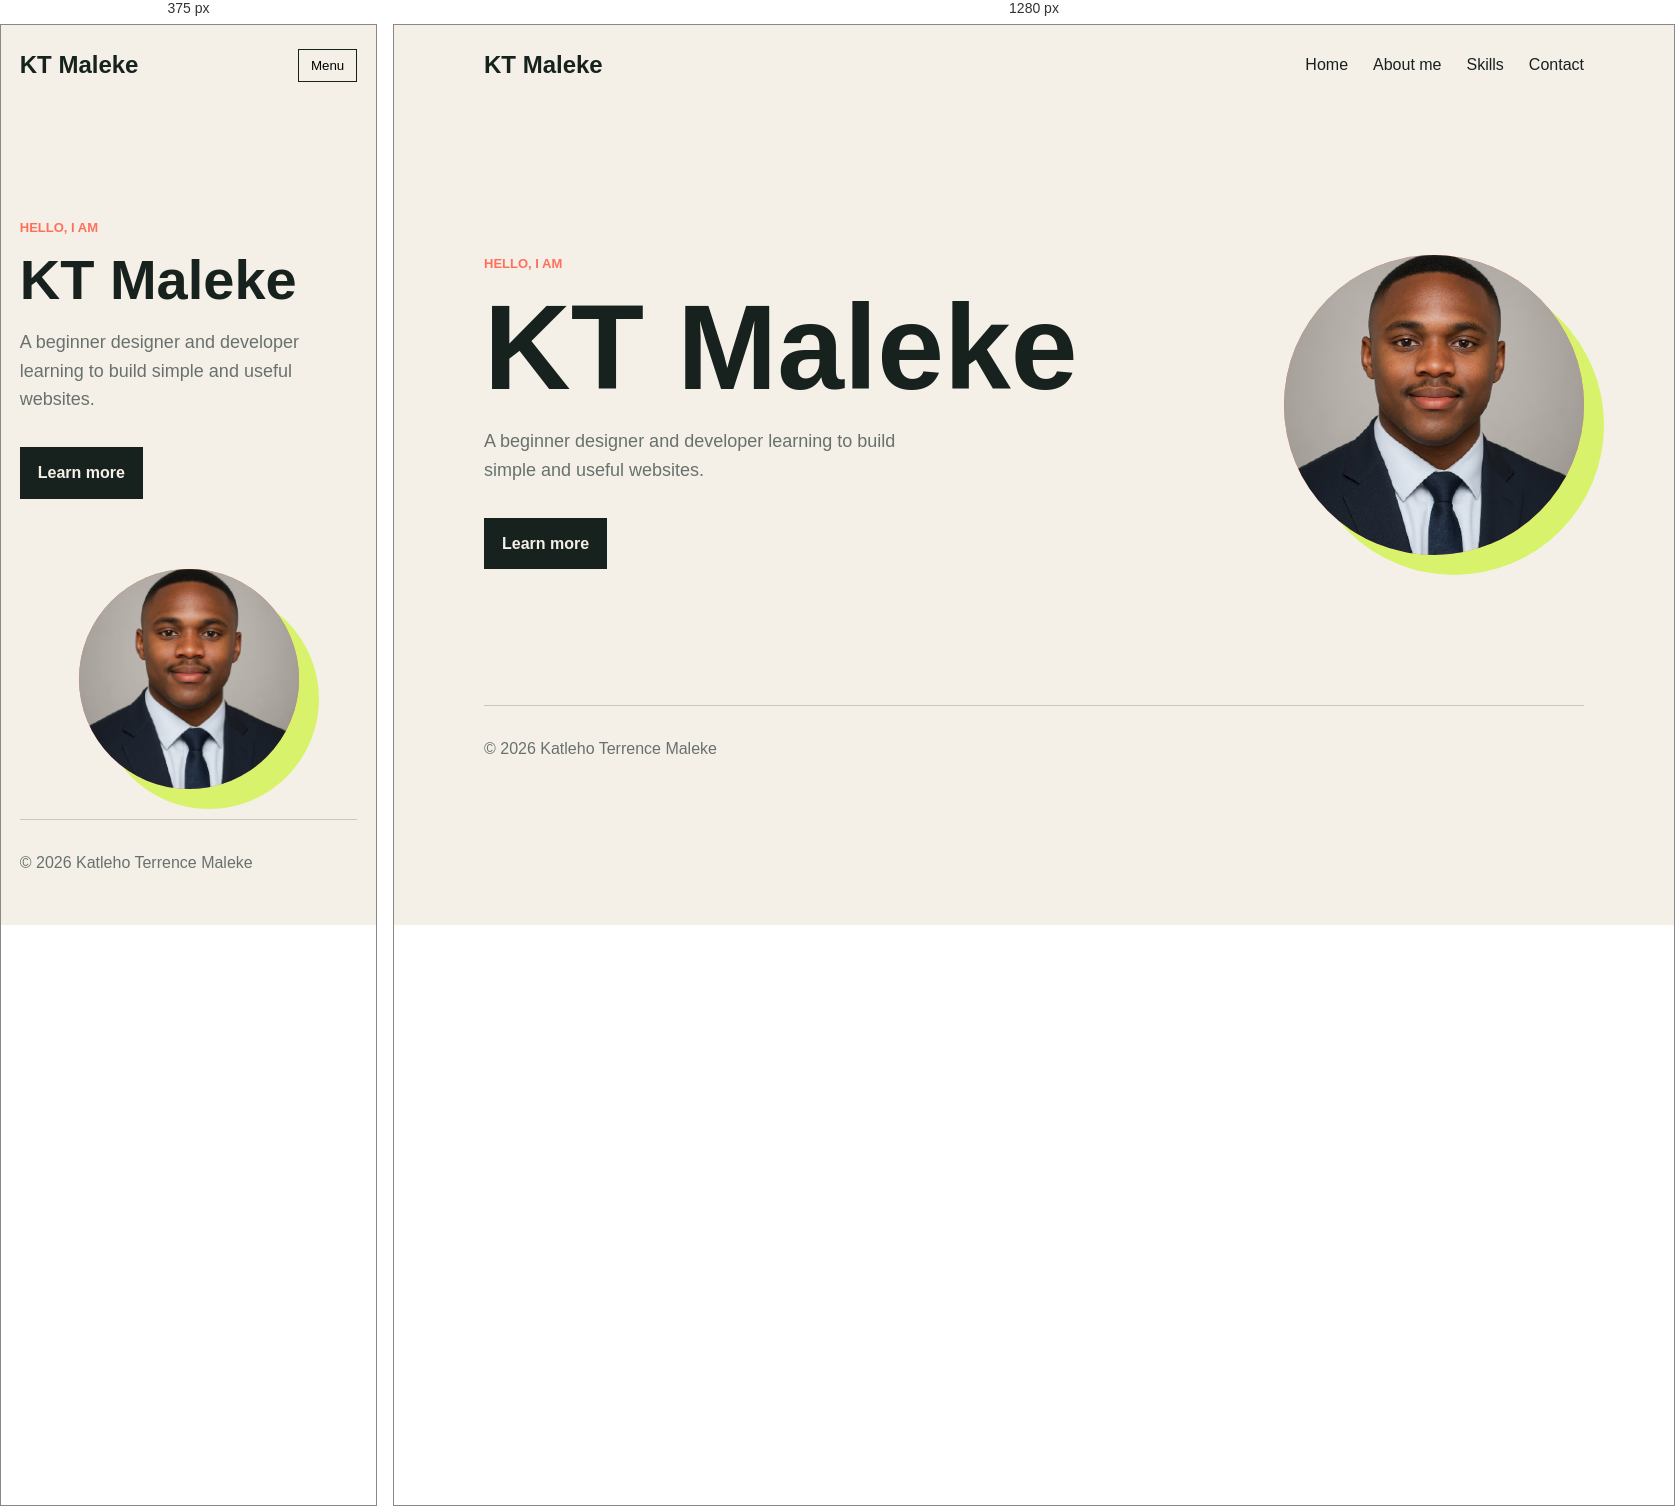
Rendered at 375 px and 1280 px, left to right.

<!-- file: home.html -->
<!doctype html>
<html lang="en">
  <head>
    <meta charset="UTF-8" />
    <meta name="viewport" content="width=device-width, initial-scale=1.0" />
    <title>Home | KT Maleke</title>
    <link rel="stylesheet" href="/src/style.css" />
  </head>
  <body>
    <header class="header">
      <a class="logo" href="/pages/home.html">KT Maleke</a>
      <button class="menu-button" id="menu-button">Menu</button>
      <nav class="navigation" id="navigation">
        <a href="/pages/home.html">Home</a>
        <a href="/pages/about.html">About me</a>
        <a href="/pages/skills.html">Skills</a>
        <a href="/pages/contact.html">Contact</a>
      </nav>
    </header>

    <main class="hero">
      <div>
        <p class="small-text">Hello, I am</p>
        <h1>KT Maleke</h1>
        <p class="intro">A beginner designer and developer learning to build simple and useful websites.</p>
        <a class="button" href="/pages/about.html">Learn more</a>
      </div>
      <div class="hero-box">
        <img src="/src/pics/image.png" alt="Portrait of KT Maleke" />
        <span>KT</span>
      </div>
    </main>

    <footer class="footer">© 2026 Katleho Terrence Maleke</footer>
    <script type="module" src="/src/page.js"></script>
  </body>
</html>


/* @media block from style.css */
@media (max-width: 700px) {
  .header {
    position: relative;
  }

  .menu-button {
    display: block;
  }

  .navigation {
    display: none;
    position: absolute;
    top: 70px;
    left: 0;
    right: 0;
    padding: 20px;
    background: var(--light);
    border: 1px solid #c9c7c0;
  }

  .navigation.show-menu {
    display: grid;
    gap: 15px;
  }

  .hero {
    min-height: 600px;
    display: block;
    padding-top: 100px;
  }

  .hero-box {
    width: 220px;
    height: 220px;
    margin: 70px auto 30px;
    font-size: 70px;
  }

  .section {
    padding: 80px 0;
  }

  .two-columns {
    display: block;
  }

  .two-columns p {
    margin-bottom: 25px;
  }

  .dark-section {
    padding-left: 5%;
    padding-right: 5%;
  }
}